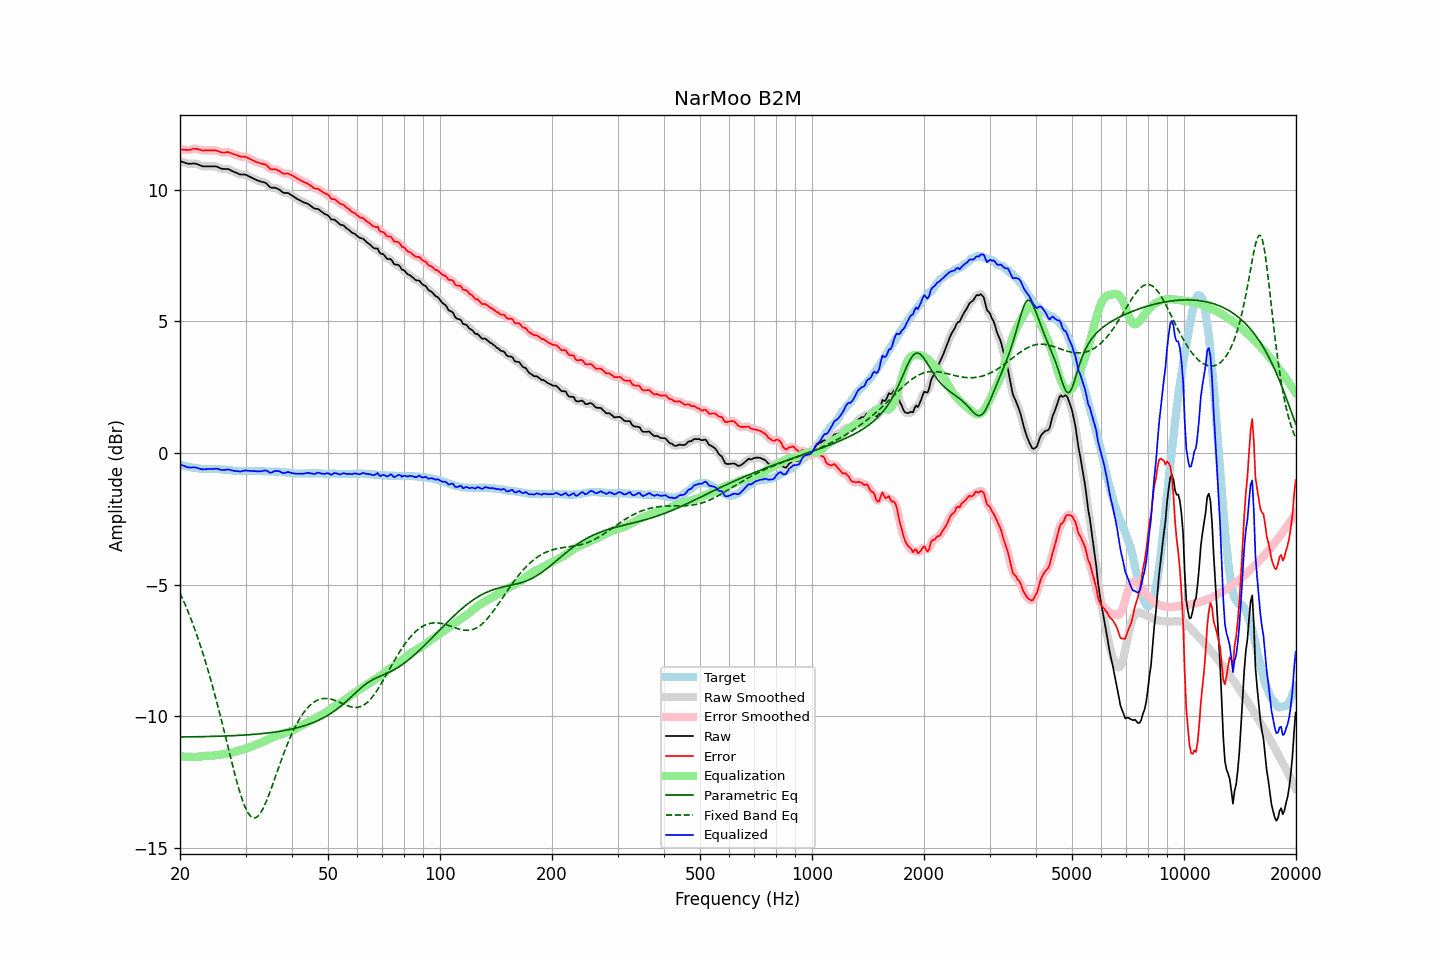

Data behind this chart, as committed beside it:
frequency, raw, error, smoothed, error_smoothed, equalization, parametric_eq, fixed_band_eq, equalized_raw, equalized_smoothed, target
20.00, 11.09, 11.53, 11.09, 11.53, -11.51, -10.78, -5.31, -0.43, -0.42, -0.45
20.20, 11.07, 11.52, 11.07, 11.53, -11.52, -10.78, -5.44, -0.45, -0.45, -0.46
20.40, 11.05, 11.52, 11.04, 11.52, -11.52, -10.78, -5.58, -0.48, -0.48, -0.48
20.61, 11.03, 11.51, 11.03, 11.52, -11.53, -10.78, -5.72, -0.50, -0.50, -0.49
20.81, 11.01, 11.51, 11.01, 11.51, -11.53, -10.78, -5.87, -0.52, -0.52, -0.51
21.02, 10.99, 11.50, 10.99, 11.51, -11.53, -10.78, -6.02, -0.54, -0.54, -0.52
21.23, 10.99, 11.51, 10.99, 11.52, -11.53, -10.78, -6.17, -0.54, -0.55, -0.53
21.44, 10.99, 11.52, 10.99, 11.53, -11.53, -10.77, -6.33, -0.55, -0.54, -0.54
21.66, 11.00, 11.55, 11.00, 11.55, -11.54, -10.77, -6.49, -0.54, -0.54, -0.56
21.87, 11.00, 11.55, 11.00, 11.56, -11.54, -10.77, -6.66, -0.54, -0.54, -0.56
22.09, 10.99, 11.55, 10.99, 11.55, -11.54, -10.77, -6.83, -0.55, -0.55, -0.57
22.31, 10.97, 11.54, 10.97, 11.54, -11.53, -10.77, -7.00, -0.57, -0.57, -0.58
22.54, 10.94, 11.52, 10.94, 11.53, -11.53, -10.77, -7.18, -0.59, -0.59, -0.59
22.76, 10.92, 11.51, 10.91, 11.51, -11.52, -10.77, -7.37, -0.60, -0.60, -0.60
22.99, 10.89, 11.48, 10.90, 11.50, -11.51, -10.77, -7.56, -0.62, -0.61, -0.60
23.22, 10.89, 11.49, 10.89, 11.49, -11.50, -10.77, -7.75, -0.61, -0.61, -0.61
23.45, 10.89, 11.49, 10.88, 11.49, -11.50, -10.76, -7.95, -0.61, -0.61, -0.61
23.69, 10.89, 11.49, 10.89, 11.50, -11.49, -10.76, -8.16, -0.61, -0.61, -0.61
23.92, 10.89, 11.49, 10.89, 11.49, -11.49, -10.76, -8.36, -0.61, -0.61, -0.61
24.16, 10.89, 11.49, 10.89, 11.49, -11.50, -10.76, -8.58, -0.61, -0.61, -0.61
24.40, 10.89, 11.49, 10.89, 11.50, -11.49, -10.76, -8.80, -0.61, -0.60, -0.61
24.65, 10.89, 11.49, 10.89, 11.50, -11.49, -10.76, -9.02, -0.60, -0.60, -0.61
24.89, 10.89, 11.49, 10.89, 11.49, -11.48, -10.75, -9.25, -0.59, -0.59, -0.61
25.14, 10.88, 11.48, 10.87, 11.48, -11.47, -10.75, -9.48, -0.59, -0.60, -0.61
25.39, 10.85, 11.45, 10.85, 11.46, -11.46, -10.75, -9.72, -0.61, -0.61, -0.61
25.65, 10.82, 11.43, 10.82, 11.43, -11.45, -10.75, -9.96, -0.63, -0.63, -0.62
25.91, 10.80, 11.41, 10.80, 11.42, -11.44, -10.75, -10.20, -0.64, -0.64, -0.62
26.16, 10.79, 11.41, 10.79, 11.41, -11.43, -10.74, -10.45, -0.64, -0.64, -0.63
26.43, 10.79, 11.41, 10.79, 11.42, -11.42, -10.74, -10.69, -0.63, -0.63, -0.63
26.69, 10.79, 11.42, 10.79, 11.42, -11.41, -10.74, -10.94, -0.63, -0.63, -0.64
26.96, 10.79, 11.43, 10.78, 11.42, -11.41, -10.74, -11.19, -0.62, -0.63, -0.65
27.23, 10.76, 11.40, 10.76, 11.41, -11.40, -10.73, -11.44, -0.64, -0.64, -0.65
27.50, 10.73, 11.38, 10.73, 11.39, -11.38, -10.73, -11.69, -0.65, -0.65, -0.66
27.77, 10.70, 11.36, 10.70, 11.36, -11.36, -10.73, -11.93, -0.67, -0.67, -0.67
28.05, 10.67, 11.34, 10.67, 11.34, -11.34, -10.73, -12.17, -0.68, -0.67, -0.68
28.33, 10.65, 11.32, 10.64, 11.32, -11.32, -10.72, -12.40, -0.68, -0.68, -0.68
28.62, 10.62, 11.29, 10.62, 11.30, -11.30, -10.72, -12.62, -0.69, -0.69, -0.68
28.90, 10.59, 11.27, 10.59, 11.27, -11.29, -10.72, -12.83, -0.70, -0.69, -0.69
29.19, 10.58, 11.25, 10.58, 11.26, -11.27, -10.71, -13.03, -0.69, -0.69, -0.68
29.48, 10.58, 11.25, 10.58, 11.26, -11.26, -10.71, -13.21, -0.68, -0.68, -0.68
29.78, 10.58, 11.25, 10.57, 11.25, -11.24, -10.71, -13.37, -0.66, -0.67, -0.68
30.08, 10.57, 11.24, 10.56, 11.24, -11.22, -10.70, -13.51, -0.66, -0.66, -0.68
30.38, 10.54, 11.21, 10.54, 11.22, -11.20, -10.70, -13.63, -0.67, -0.66, -0.68
30.68, 10.51, 11.18, 10.51, 11.19, -11.18, -10.69, -13.72, -0.67, -0.67, -0.68
30.99, 10.48, 11.15, 10.48, 11.15, -11.16, -10.69, -13.80, -0.68, -0.68, -0.68
31.30, 10.45, 11.12, 10.45, 11.12, -11.13, -10.68, -13.83, -0.68, -0.68, -0.68
31.61, 10.42, 11.09, 10.42, 11.09, -11.10, -10.68, -13.86, -0.68, -0.68, -0.68
31.93, 10.39, 11.06, 10.39, 11.07, -11.07, -10.67, -13.84, -0.69, -0.69, -0.68
32.24, 10.36, 11.04, 10.36, 11.04, -11.05, -10.67, -13.81, -0.70, -0.69, -0.69
32.57, 10.34, 11.02, 10.34, 11.02, -11.03, -10.66, -13.75, -0.69, -0.70, -0.69
32.89, 10.32, 11.00, 10.32, 11.00, -11.01, -10.66, -13.67, -0.69, -0.69, -0.69
33.22, 10.30, 10.98, 10.30, 10.99, -10.98, -10.65, -13.57, -0.69, -0.68, -0.69
33.55, 10.29, 10.97, 10.29, 10.98, -10.96, -10.65, -13.46, -0.67, -0.67, -0.69
33.89, 10.27, 10.96, 10.26, 10.96, -10.93, -10.64, -13.32, -0.66, -0.66, -0.70
34.23, 10.23, 10.92, 10.22, 10.91, -10.90, -10.63, -13.18, -0.67, -0.68, -0.70
34.57, 10.16, 10.85, 10.16, 10.86, -10.87, -10.62, -13.03, -0.71, -0.71, -0.70
34.92, 10.10, 10.79, 10.11, 10.81, -10.84, -10.62, -12.87, -0.74, -0.73, -0.70
35.27, 10.08, 10.77, 10.08, 10.78, -10.81, -10.61, -12.70, -0.74, -0.73, -0.70
35.62, 10.08, 10.77, 10.07, 10.77, -10.79, -10.60, -12.53, -0.71, -0.71, -0.70
35.97, 10.08, 10.78, 10.07, 10.77, -10.76, -10.59, -12.35, -0.68, -0.69, -0.71
... 635 more rows
